Photos from the image-classification dataset "data" in the GitHub repository Bazzty/energy-drink-classifier. Its 3 classes are: Monster, ninguna, Red Bull.

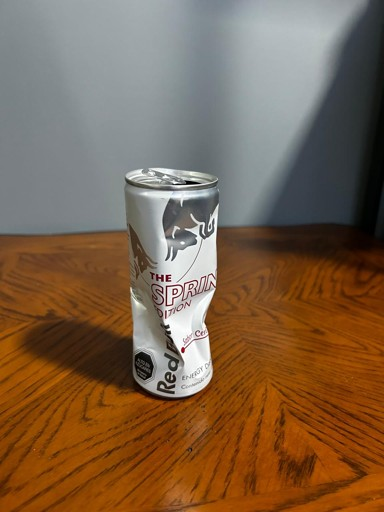
Label: Red Bull

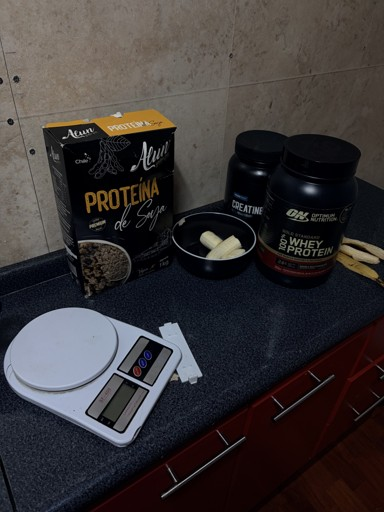
Label: ninguna

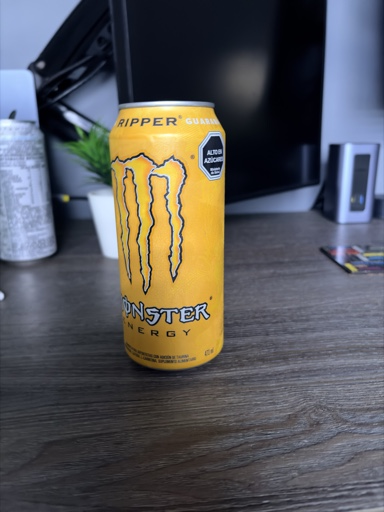
Label: Monster

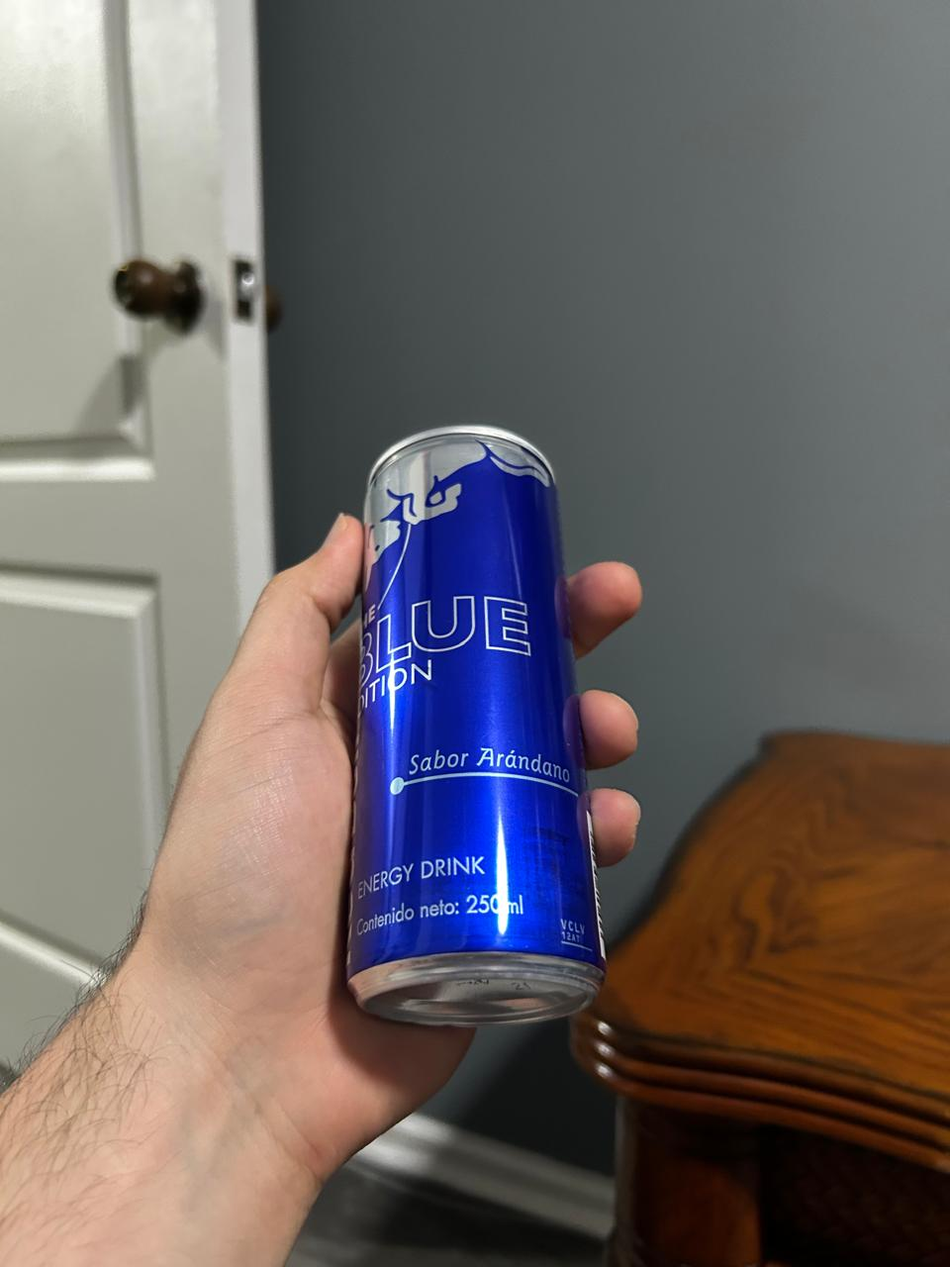
Label: Red Bull

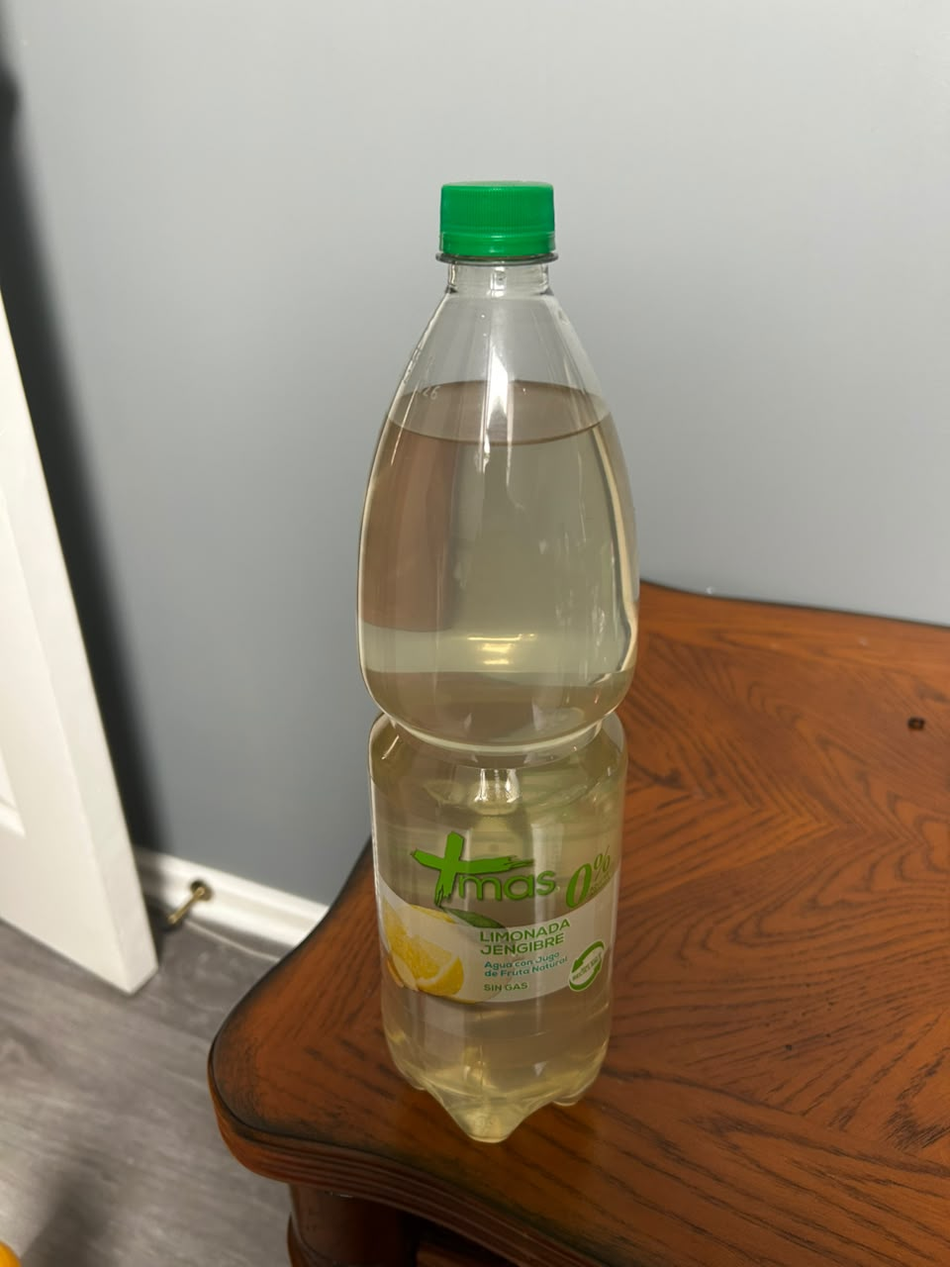
Label: ninguna

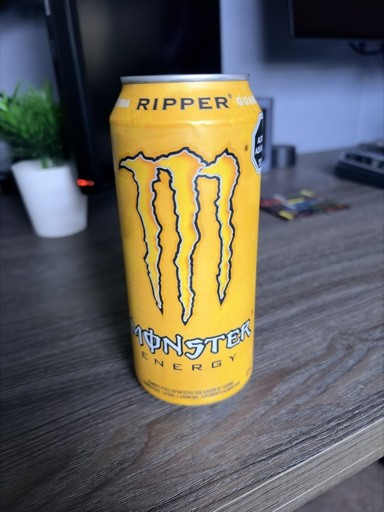
Label: Monster
